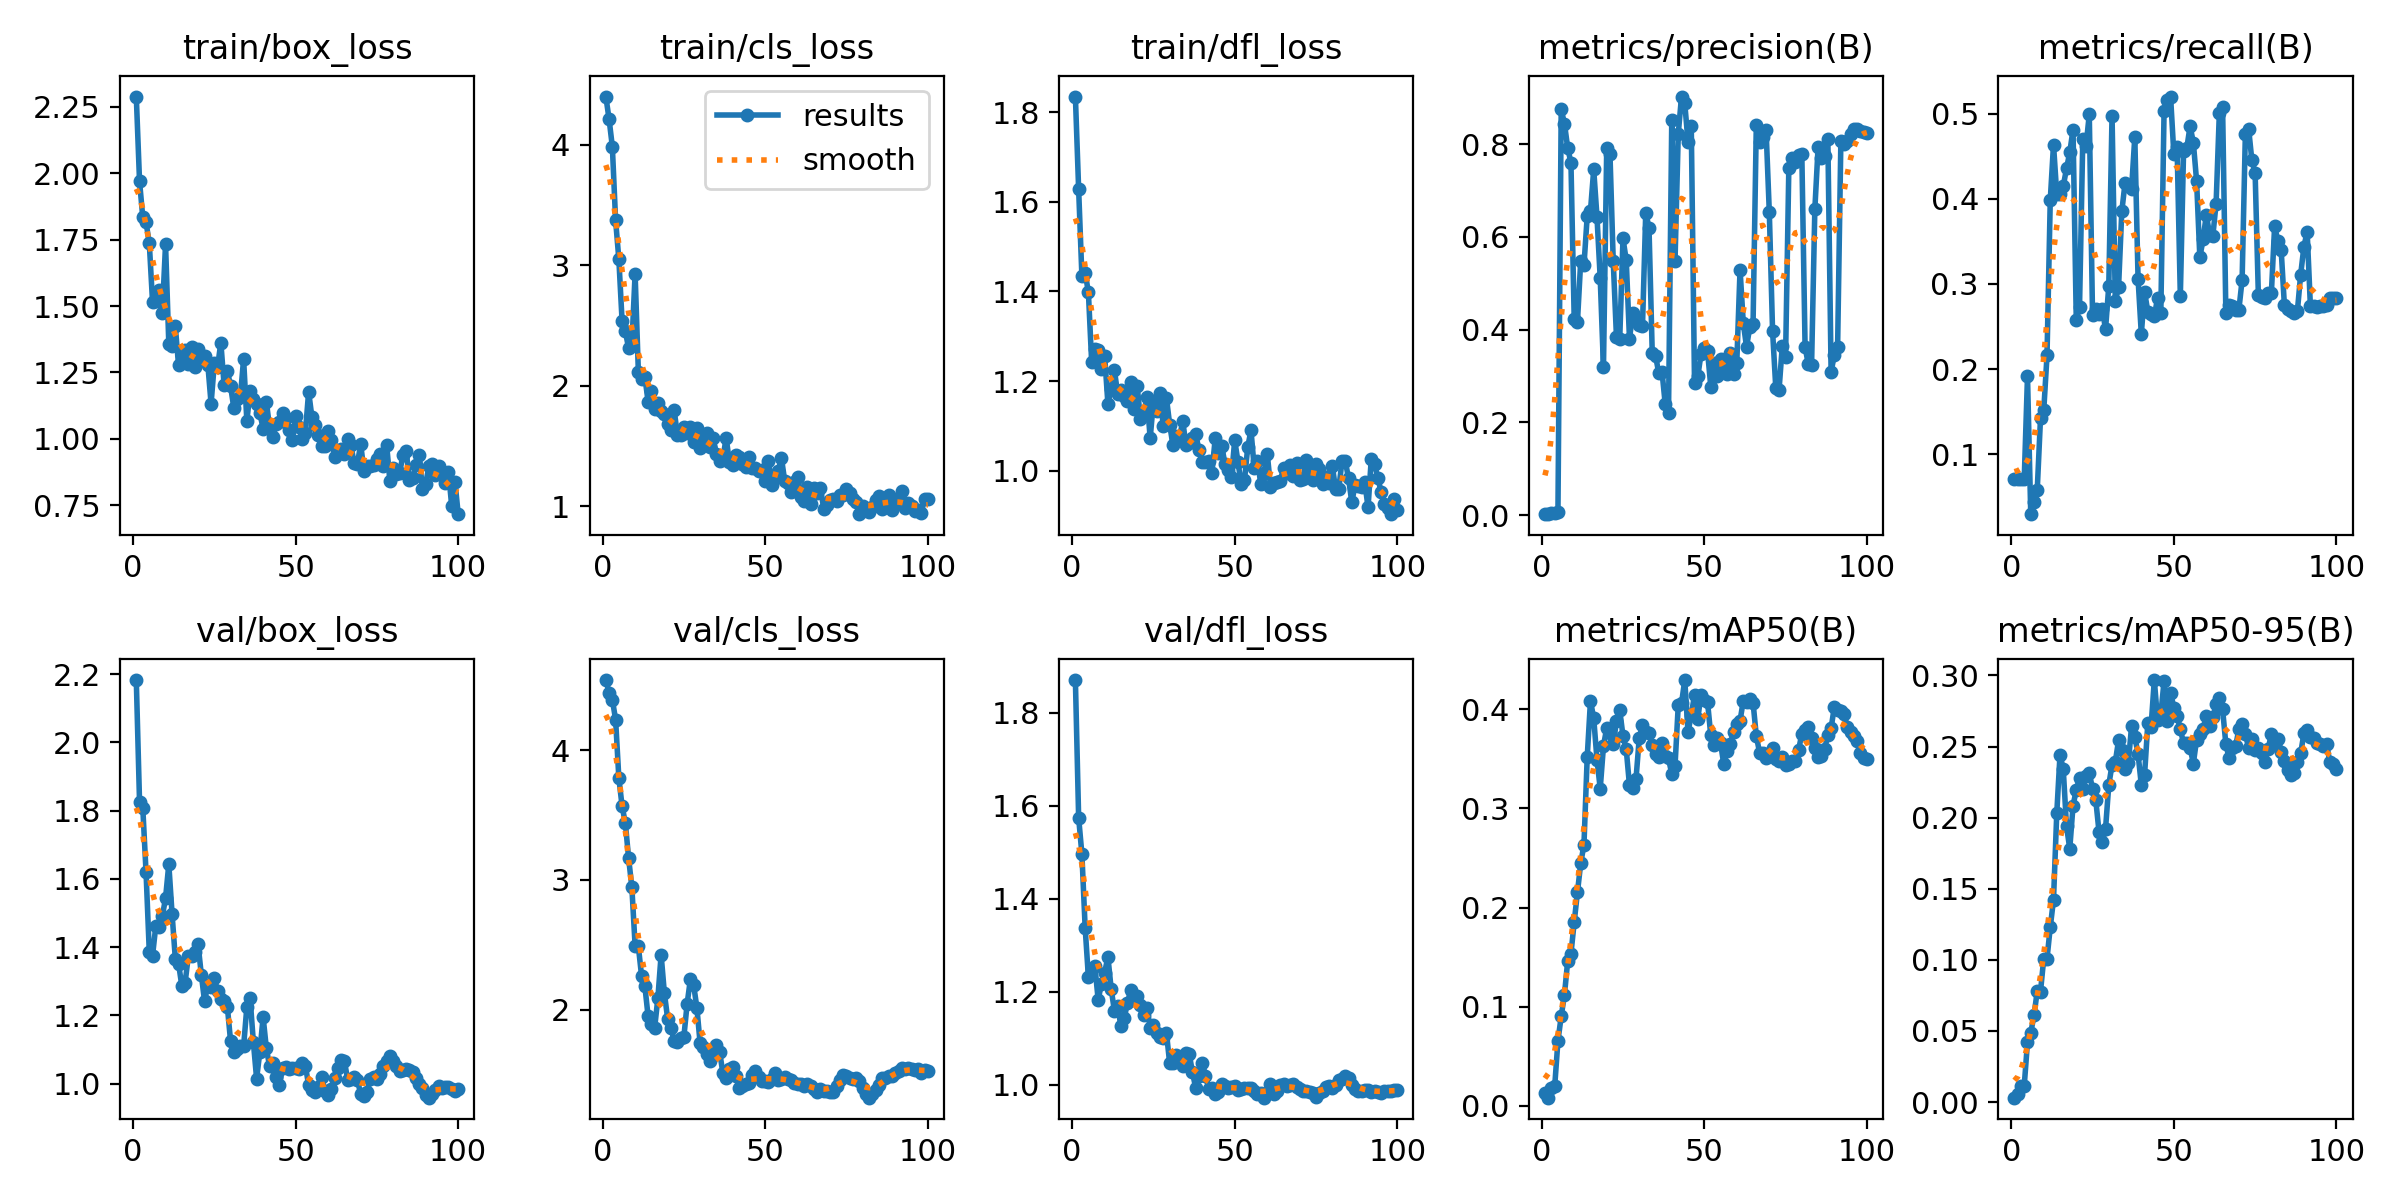

Source data for this figure (header and first rows):
epoch, time, train/box_loss, train/cls_loss, train/dfl_loss, metrics/precision(B), metrics/recall(B), metrics/mAP50(B), metrics/mAP50-95(B), val/box_loss, val/cls_loss, val/dfl_loss, lr/pg0, lr/pg1, lr/pg2
1, 1.354, 2.289, 4.402, 1.835, 0.00186, 0.07108, 0.0126, 0.00307, 2.182, 4.539, 1.87, 8.181e-05, 8.181e-05, 8.181e-05
2, 2.172, 1.97, 4.214, 1.628, 0.00256, 0.07108, 0.00819, 0.0054, 1.825, 4.442, 1.574, 0.000171, 0.000171, 0.000171
3, 2.842, 1.834, 3.985, 1.434, 0.00386, 0.07108, 0.01756, 0.01105, 1.807, 4.389, 1.496, 0.0002584, 0.0002584, 0.0002584
4, 3.547, 1.815, 3.375, 1.442, 0.0038, 0.07108, 0.0196, 0.0116, 1.62, 4.235, 1.338, 0.000344, 0.000344, 0.000344
5, 4.25, 1.737, 3.05, 1.398, 0.00744, 0.1916, 0.06553, 0.04218, 1.385, 3.785, 1.231, 0.0004278, 0.0004278, 0.0004278
6, 5.009, 1.515, 2.536, 1.243, 0.8746, 0.02941, 0.0902, 0.04867, 1.375, 3.568, 1.25, 0.0005098, 0.0005098, 0.0005098
7, 5.678, 1.52, 2.453, 1.271, 0.8443, 0.0433, 0.1121, 0.06093, 1.462, 3.438, 1.256, 0.00059, 0.00059, 0.00059
8, 6.4, 1.561, 2.311, 1.27, 0.7915, 0.05832, 0.1462, 0.07808, 1.458, 3.17, 1.183, 0.0006683, 0.0006683, 0.0006683
9, 7.103, 1.474, 2.338, 1.226, 0.7596, 0.1422, 0.1534, 0.07768, 1.49, 2.943, 1.217, 0.0007449, 0.0007449, 0.0007449
10, 7.783, 1.733, 2.93, 1.256, 0.4222, 0.1515, 0.1854, 0.1009, 1.544, 2.495, 1.241, 0.0008197, 0.0008197, 0.0008197
11, 8.486, 1.358, 2.115, 1.15, 0.4173, 0.2159, 0.2155, 0.1008, 1.643, 2.489, 1.275, 0.000819, 0.000819, 0.000819
12, 9.182, 1.348, 2.054, 1.182, 0.5475, 0.3984, 0.2445, 0.123, 1.498, 2.259, 1.206, 0.00081, 0.00081, 0.00081
13, 9.86, 1.424, 2.072, 1.224, 0.5387, 0.4638, 0.2636, 0.1423, 1.367, 2.183, 1.159, 0.000801, 0.000801, 0.000801
14, 10.57, 1.277, 1.868, 1.171, 0.6442, 0.4052, 0.3518, 0.203, 1.352, 1.95, 1.17, 0.000792, 0.000792, 0.000792
15, 11.28, 1.317, 1.956, 1.179, 0.6558, 0.4052, 0.4085, 0.2443, 1.287, 1.894, 1.125, 0.000783, 0.000783, 0.000783
16, 11.99, 1.334, 1.81, 1.166, 0.7452, 0.4149, 0.3912, 0.2339, 1.295, 1.86, 1.144, 0.000774, 0.000774, 0.000774
17, 12.66, 1.281, 1.859, 1.156, 0.6434, 0.4356, 0.3494, 0.194, 1.374, 2.09, 1.175, 0.000765, 0.000765, 0.000765
18, 13.41, 1.346, 1.789, 1.198, 0.5108, 0.4546, 0.3201, 0.1782, 1.373, 2.424, 1.204, 0.000756, 0.000756, 0.000756
19, 14.12, 1.271, 1.761, 1.137, 0.3185, 0.4813, 0.3629, 0.2084, 1.386, 2.13, 1.191, 0.000747, 0.000747, 0.000747
20, 14.79, 1.34, 1.681, 1.189, 0.7922, 0.2576, 0.3815, 0.2195, 1.408, 1.934, 1.192, 0.000738, 0.000738, 0.000738
21, 15.5, 1.306, 1.628, 1.116, 0.7778, 0.2732, 0.376, 0.2279, 1.319, 1.863, 1.172, 0.000729, 0.000729, 0.000729
22, 16.23, 1.313, 1.802, 1.125, 0.5483, 0.4697, 0.365, 0.22, 1.241, 1.764, 1.151, 0.00072, 0.00072, 0.00072
23, 16.91, 1.28, 1.589, 1.165, 0.3831, 0.4618, 0.3881, 0.229, 1.29, 1.75, 1.165, 0.000711, 0.000711, 0.000711
24, 17.62, 1.133, 1.588, 1.072, 0.3802, 0.4993, 0.3991, 0.2317, 1.283, 1.781, 1.123, 0.000702, 0.000702, 0.000702
25, 18.32, 1.284, 1.656, 1.155, 0.5964, 0.2631, 0.3733, 0.2201, 1.31, 1.793, 1.129, 0.000693, 0.000693, 0.000693
26, 19.06, 1.271, 1.608, 1.133, 0.5497, 0.2711, 0.3598, 0.2123, 1.271, 2.047, 1.111, 0.000684, 0.000684, 0.000684
27, 19.72, 1.363, 1.657, 1.174, 0.3801, 0.2649, 0.3232, 0.1899, 1.248, 2.236, 1.104, 0.000675, 0.000675, 0.000675
28, 20.38, 1.204, 1.529, 1.101, 0.4358, 0.2702, 0.3211, 0.1832, 1.243, 2.192, 1.1, 0.000666, 0.000666, 0.000666
29, 21.05, 1.257, 1.653, 1.162, 0.4233, 0.2468, 0.3296, 0.1922, 1.226, 2.016, 1.112, 0.000657, 0.000657, 0.000657
30, 21.76, 1.198, 1.479, 1.103, 0.4108, 0.2978, 0.371, 0.2231, 1.124, 1.741, 1.046, 0.000648, 0.000648, 0.000648
31, 22.41, 1.116, 1.58, 1.057, 0.4077, 0.4979, 0.3842, 0.2371, 1.093, 1.716, 1.047, 0.000639, 0.000639, 0.000639
32, 23.17, 1.15, 1.61, 1.077, 0.6521, 0.2795, 0.3776, 0.2392, 1.102, 1.664, 1.063, 0.00063, 0.00063, 0.00063
33, 23.86, 1.157, 1.493, 1.072, 0.6195, 0.296, 0.3763, 0.2543, 1.11, 1.604, 1.06, 0.000621, 0.000621, 0.000621
34, 24.51, 1.3, 1.562, 1.112, 0.3486, 0.3852, 0.3644, 0.2477, 1.109, 1.68, 1.041, 0.000612, 0.000612, 0.000612
35, 25.25, 1.068, 1.433, 1.057, 0.344, 0.4187, 0.3549, 0.234, 1.225, 1.727, 1.069, 0.000603, 0.000603, 0.000603
36, 25.93, 1.179, 1.371, 1.063, 0.3062, 0.4154, 0.3515, 0.2383, 1.25, 1.676, 1.067, 0.000594, 0.000594, 0.000594
37, 26.58, 1.151, 1.396, 1.074, 0.3095, 0.4112, 0.3658, 0.2642, 1.122, 1.512, 1.027, 0.000585, 0.000585, 0.000585
38, 27.26, 1.131, 1.568, 1.082, 0.2385, 0.4728, 0.3533, 0.2569, 1.015, 1.48, 0.9933, 0.000576, 0.000576, 0.000576
39, 27.92, 1.097, 1.365, 1.046, 0.2203, 0.3061, 0.3505, 0.2449, 1.094, 1.541, 1.018, 0.000567, 0.000567, 0.000567
40, 28.63, 1.038, 1.343, 1.02, 0.8517, 0.2413, 0.3348, 0.2231, 1.196, 1.558, 1.047, 0.000558, 0.000558, 0.000558
41, 29.3, 1.139, 1.421, 1.019, 0.5473, 0.2907, 0.3429, 0.2299, 1.104, 1.493, 1.02, 0.000549, 0.000549, 0.000549
42, 29.98, 1.043, 1.408, 1.022, 0.8222, 0.2674, 0.4043, 0.2663, 1.051, 1.398, 0.9914, 0.00054, 0.00054, 0.00054
43, 30.75, 1.008, 1.346, 0.9959, 0.9025, 0.2645, 0.4061, 0.2641, 1.062, 1.412, 0.9941, 0.000531, 0.000531, 0.000531
44, 31.47, 1.054, 1.325, 1.073, 0.8877, 0.2622, 0.4296, 0.2968, 1.019, 1.431, 0.981, 0.000522, 0.000522, 0.000522
45, 32.14, 1.062, 1.404, 1.041, 0.8052, 0.2833, 0.3769, 0.2686, 0.997, 1.44, 0.9843, 0.000513, 0.000513, 0.000513
46, 32.89, 1.099, 1.317, 1.055, 0.8383, 0.2656, 0.3947, 0.2726, 1.046, 1.5, 1.003, 0.000504, 0.000504, 0.000504
47, 33.57, 1.078, 1.315, 1.015, 0.284, 0.5038, 0.4143, 0.296, 1.049, 1.531, 0.9981, 0.000495, 0.000495, 0.000495
48, 34.26, 1.033, 1.292, 1.001, 0.2988, 0.5157, 0.3904, 0.2678, 1.043, 1.481, 0.9931, 0.000486, 0.000486, 0.000486
49, 34.96, 0.9957, 1.299, 0.9863, 0.3474, 0.5202, 0.4149, 0.288, 1.045, 1.453, 0.996, 0.000477, 0.000477, 0.000477
50, 35.7, 1.084, 1.206, 1.068, 0.3612, 0.4529, 0.4099, 0.2773, 1.047, 1.452, 0.9968, 0.000468, 0.000468, 0.000468
51, 36.36, 1.044, 1.372, 1.02, 0.3532, 0.4614, 0.4075, 0.2715, 1.044, 1.443, 0.9884, 0.000459, 0.000459, 0.000459
52, 37.08, 1, 1.173, 0.9697, 0.2772, 0.2855, 0.3738, 0.2623, 1.061, 1.465, 0.9913, 0.00045, 0.00045, 0.00045
53, 37.81, 1.023, 1.237, 0.9787, 0.3276, 0.4566, 0.3636, 0.2522, 1.053, 1.513, 0.994, 0.000441, 0.000441, 0.000441
54, 38.48, 1.178, 1.293, 1.053, 0.3007, 0.4599, 0.3709, 0.2525, 0.9953, 1.459, 0.9934, 0.000432, 0.000432, 0.000432
55, 39.23, 1.082, 1.4, 1.09, 0.3371, 0.4853, 0.3661, 0.2492, 0.9826, 1.469, 0.9928, 0.000423, 0.000423, 0.000423
56, 39.9, 1.052, 1.21, 1.006, 0.3112, 0.4661, 0.3446, 0.2381, 0.9745, 1.486, 0.9859, 0.000414, 0.000414, 0.000414
57, 40.57, 1.014, 1.195, 1.022, 0.3049, 0.4211, 0.3583, 0.2549, 0.9903, 1.467, 0.9796, 0.0004051, 0.0004051, 0.0004051
58, 41.24, 0.9727, 1.114, 0.9709, 0.3503, 0.3312, 0.3653, 0.2586, 1.019, 1.463, 0.9832, 0.0003961, 0.0003961, 0.0003961
59, 42, 0.9732, 1.201, 0.9949, 0.304, 0.3525, 0.3772, 0.2626, 0.978, 1.434, 0.9724, 0.0003871, 0.0003871, 0.0003871
60, 42.76, 1.031, 1.239, 1.038, 0.3288, 0.3815, 0.3852, 0.2716, 0.9665, 1.431, 0.9827, 0.0003781, 0.0003781, 0.0003781
... 40 more rows
